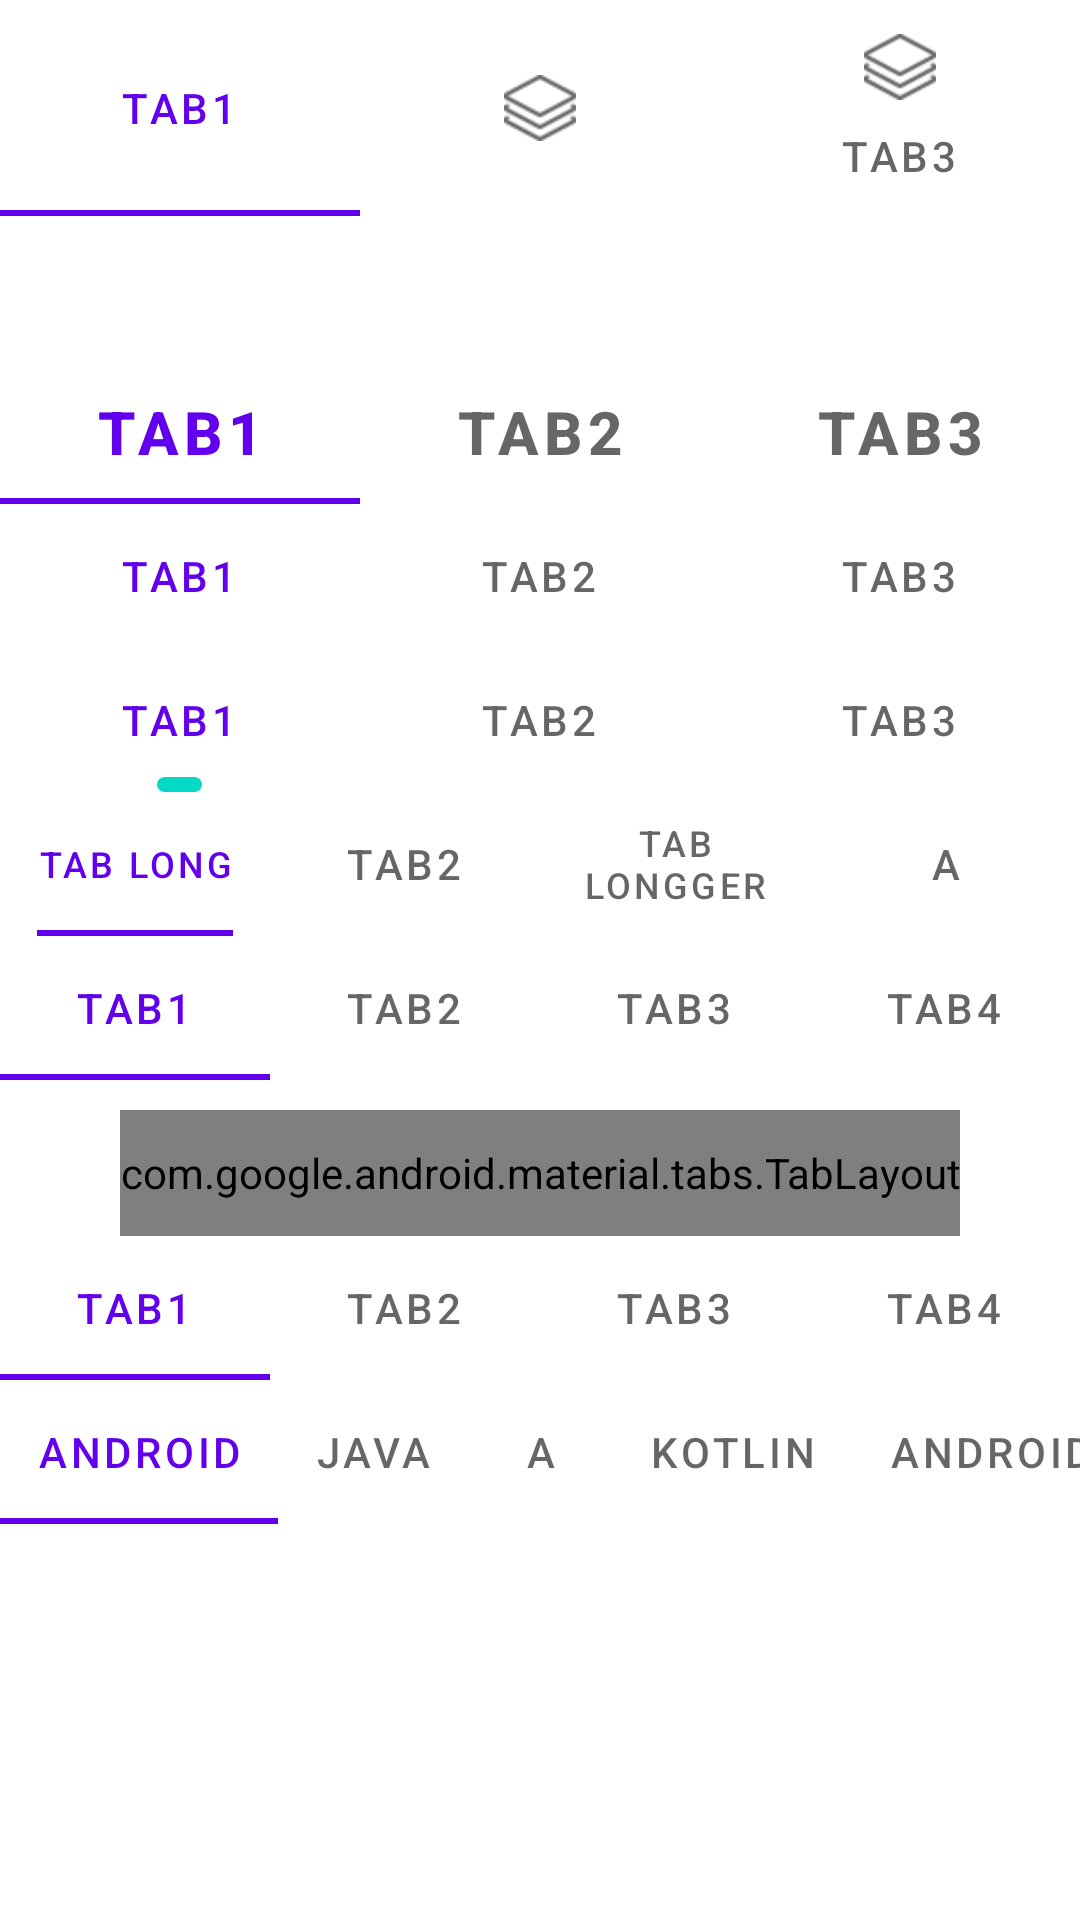

Produce the Android XML layout that renders to this screen, including the resource entries it uses.
<!-- AndroidManifest.xml: application theme AppTheme -->
<!-- res/layout/activity_tab_layout.xml -->
<?xml version="1.0" encoding="utf-8"?>
<LinearLayout xmlns:android="http://schemas.android.com/apk/res/android"
        xmlns:tools="http://schemas.android.com/tools"
        xmlns:app="http://schemas.android.com/apk/res-auto"
        android:orientation="vertical"
        android:layout_width="match_parent"
        android:layout_height="match_parent"
        tools:context=".tablayout.TabLayoutActivity">

    <com.google.android.material.tabs.TabLayout
            android:layout_width="match_parent"
            android:id="@+id/tabLayout1"
            android:layout_height="wrap_content">

        <com.google.android.material.tabs.TabItem
                android:layout_width="wrap_content"
                android:text="tab1"
                android:layout_height="wrap_content" />

        <com.google.android.material.tabs.TabItem
                android:layout_width="wrap_content"
                android:icon="@drawable/focus_focused"
                android:layout_height="wrap_content" />

        <com.google.android.material.tabs.TabItem
                android:layout_width="wrap_content"
                android:icon="@drawable/focus_focused"
                android:text="tab3"
                android:layout_height="wrap_content" />
    </com.google.android.material.tabs.TabLayout>

    <com.google.android.material.tabs.TabLayout
            android:layout_width="match_parent"
            android:id="@+id/tabLayout2"
            android:layout_height="wrap_content" />

    <com.google.android.material.tabs.TabLayout
            android:layout_width="match_parent"
            android:id="@+id/tabLayout3"
            app:tabTextAppearance="@style/MyTabLayout"
            android:layout_height="wrap_content">

        <com.google.android.material.tabs.TabItem
                android:layout_width="wrap_content"
                android:text="tab1"
                android:layout_height="wrap_content" />

        <com.google.android.material.tabs.TabItem
                android:layout_width="wrap_content"
                android:text="tab2"
                android:layout_height="wrap_content" />


        <com.google.android.material.tabs.TabItem
                android:layout_width="wrap_content"
                android:text="tab3"
                android:layout_height="wrap_content" />
    </com.google.android.material.tabs.TabLayout>

    <com.google.android.material.tabs.TabLayout
            android:layout_width="match_parent"
            android:id="@+id/tabLayout4"
            app:tabIndicatorHeight="0dp"
            android:layout_height="wrap_content">

        <com.google.android.material.tabs.TabItem
                android:layout_width="wrap_content"
                android:text="tab1"
                android:layout_height="wrap_content" />

        <com.google.android.material.tabs.TabItem
                android:layout_width="wrap_content"
                android:text="tab2"
                android:layout_height="wrap_content" />


        <com.google.android.material.tabs.TabItem
                android:layout_width="wrap_content"
                android:text="tab3"
                android:layout_height="wrap_content" />
    </com.google.android.material.tabs.TabLayout>

    <com.google.android.material.tabs.TabLayout
            android:layout_width="match_parent"
            android:id="@+id/tabLayout5"
            app:tabIndicatorColor="@color/colorAccent"
            app:tabIndicator="@drawable/shape_tab_indicator"
            android:layout_height="wrap_content">

        <com.google.android.material.tabs.TabItem
                android:layout_width="wrap_content"
                android:text="tab1"
                android:layout_height="wrap_content" />

        <com.google.android.material.tabs.TabItem
                android:layout_width="wrap_content"
                android:text="tab2"
                android:layout_height="wrap_content" />


        <com.google.android.material.tabs.TabItem
                android:layout_width="wrap_content"
                android:text="tab3"
                android:layout_height="wrap_content" />
    </com.google.android.material.tabs.TabLayout>

    <com.google.android.material.tabs.TabLayout
            android:layout_width="match_parent"
            app:tabIndicatorFullWidth="false"
            android:id="@+id/tabLayout6"
            android:layout_height="wrap_content">

        <com.google.android.material.tabs.TabItem
                android:layout_width="wrap_content"
                android:text="tab long"
                android:layout_height="wrap_content" />

        <com.google.android.material.tabs.TabItem
                android:layout_width="wrap_content"
                android:text="tab2"
                android:layout_height="wrap_content" />


        <com.google.android.material.tabs.TabItem
                android:layout_width="wrap_content"
                android:text="tab longger"
                android:layout_height="wrap_content" />

        <com.google.android.material.tabs.TabItem
                android:layout_width="wrap_content"
                android:text="a"
                android:layout_height="wrap_content" />
    </com.google.android.material.tabs.TabLayout>

    <com.google.android.material.tabs.TabLayout
            android:layout_width="match_parent"
            android:id="@+id/tabLayout7"
            android:layout_height="wrap_content">

        <com.google.android.material.tabs.TabItem
                android:layout_width="wrap_content"
                android:text="tab1"
                android:layout_height="wrap_content" />

        <com.google.android.material.tabs.TabItem
                android:layout_width="wrap_content"
                android:text="tab2"
                android:layout_height="wrap_content" />


        <com.google.android.material.tabs.TabItem
                android:layout_width="wrap_content"
                android:text="tab3"
                android:layout_height="wrap_content" />

        <com.google.android.material.tabs.TabItem
                android:layout_width="wrap_content"
                android:text="tab4"
                android:layout_height="wrap_content" />
    </com.google.android.material.tabs.TabLayout>

    <com.google.android.material.tabs.TabLayout
            android:id="@+id/tabLayout8"
            android:layout_width="wrap_content"
            android:layout_height="42dp"
            android:layout_gravity="center"
            android:layout_marginTop="10dp"
            android:background="@drawable/shape_tab_bg"
            app:tabIndicator="@drawable/shape_full_tab_indicator"
            app:tabIndicatorColor="@android:color/white"
            app:tabIndicatorFullWidth="true"
            app:tabIndicatorHeight="42dp"
            app:tabMinWidth="96dp"
            app:tabMode="scrollable"
            app:tabSelectedTextColor="@color/colorPrimary"
            app:tabTextColor="@color/permissionx_text_color">

        <com.google.android.material.tabs.TabItem
                android:layout_width="wrap_content"
                android:text="tab1"
                android:layout_height="wrap_content" />

        <com.google.android.material.tabs.TabItem
                android:layout_width="wrap_content"
                android:text="tab2"
                android:layout_height="wrap_content" />


        <com.google.android.material.tabs.TabItem
                android:layout_width="wrap_content"
                android:text="tab3"
                android:layout_height="wrap_content" />

        <com.google.android.material.tabs.TabItem
                android:layout_width="wrap_content"
                android:text="tab4"
                android:layout_height="wrap_content" />
    </com.google.android.material.tabs.TabLayout>

    <com.google.android.material.tabs.TabLayout
            android:layout_width="match_parent"
            android:id="@+id/tabLayout9"
            android:layout_height="wrap_content">

        <com.google.android.material.tabs.TabItem
                android:layout_width="wrap_content"
                android:text="tab1"
                android:layout_height="wrap_content" />

        <com.google.android.material.tabs.TabItem
                android:layout_width="wrap_content"
                android:text="tab2"
                android:layout_height="wrap_content" />


        <com.google.android.material.tabs.TabItem
                android:layout_width="wrap_content"
                android:text="tab3"
                android:layout_height="wrap_content" />

        <com.google.android.material.tabs.TabItem
                android:layout_width="wrap_content"
                android:text="tab4"
                android:layout_height="wrap_content" />
    </com.google.android.material.tabs.TabLayout>

    <com.google.android.material.tabs.TabLayout
            android:layout_width="match_parent"
            android:id="@+id/tabLayout10"
            app:tabMinWidth="48dp"
            app:tabMode="scrollable"
            android:layout_height="wrap_content">

        <com.google.android.material.tabs.TabItem
                android:layout_width="wrap_content"
                android:text="ANDROID"
                android:layout_height="wrap_content" />

        <com.google.android.material.tabs.TabItem
                android:layout_width="wrap_content"
                android:text="JAVA"
                android:layout_height="wrap_content" />


        <com.google.android.material.tabs.TabItem
                android:layout_width="wrap_content"
                android:text="A"
                android:layout_height="wrap_content" />

        <com.google.android.material.tabs.TabItem
                android:layout_width="wrap_content"
                android:text="KOTLIN"
                android:layout_height="wrap_content" />
        <com.google.android.material.tabs.TabItem
                android:layout_width="wrap_content"
                android:text="ANDROID"
                android:layout_height="wrap_content" />

        <com.google.android.material.tabs.TabItem
                android:layout_width="wrap_content"
                android:text="JAVA"
                android:layout_height="wrap_content" />

        <com.google.android.material.tabs.TabItem
                android:layout_width="wrap_content"
                android:text="A"
                android:layout_height="wrap_content" />

        <com.google.android.material.tabs.TabItem
                android:layout_width="wrap_content"
                android:text="KOTLIN"
                android:layout_height="wrap_content" />
    </com.google.android.material.tabs.TabLayout>
    <com.google.android.material.tabs.TabLayout
            android:layout_width="match_parent"
            android:id="@+id/tabLayout11"
            android:layout_height="wrap_content"/>
</LinearLayout>
<!-- resources referenced by this layout -->
<resources>
  <!-- drawable focus_focused: png bitmap (drawable, 2098 bytes) -->
  <!-- drawable shape_full_tab_indicator (drawable) -->
  <?xml version="1.0" encoding="utf-8"?>
  <layer-list xmlns:android="http://schemas.android.com/apk/res/android">
      <item android:gravity="center" android:top="0.5dp" android:bottom="0.5dp">
          <shape>
              
              <size android:height="41dp" />
              <corners android:radius="999dp" />
              <solid android:color="@android:color/white" />
          </shape>
      </item>
  </layer-list>
  <!-- drawable shape_tab_indicator (drawable) -->
  <?xml version="1.0" encoding="utf-8"?>
  <layer-list xmlns:android="http://schemas.android.com/apk/res/android">
      <item
              android:width="15dp"
              android:height="5dp"
              android:gravity="center">
          <shape>
              <corners android:radius="5dp" />
              
              <solid android:color="@color/colorPrimary" />
          </shape>
      </item>
  </layer-list>
  <style name="MyTabLayout">
          <item name="android:textSize">20sp</item>
          <item name="android:textStyle">bold</item>
          <item name="android:textAllCaps">false</item>
      </style>
  <style name="AppTheme" parent="Theme.MaterialComponents.Light.NoActionBar">
          
          <item name="colorPrimary">@color/colorPrimary</item>
          <item name="colorPrimaryDark">@color/colorPrimaryDark</item>
          <item name="colorAccent">@color/colorAccent</item>
      </style>
  <!-- not gathered from this repository: default colours our renderer supplied (Android Studio template values) -->
  <color name="colorPrimary">#FF6200EE</color>
  <color name="colorPrimaryDark">#FF3700B3</color>
  <color name="colorAccent">#FF03DAC5</color>
</resources>
